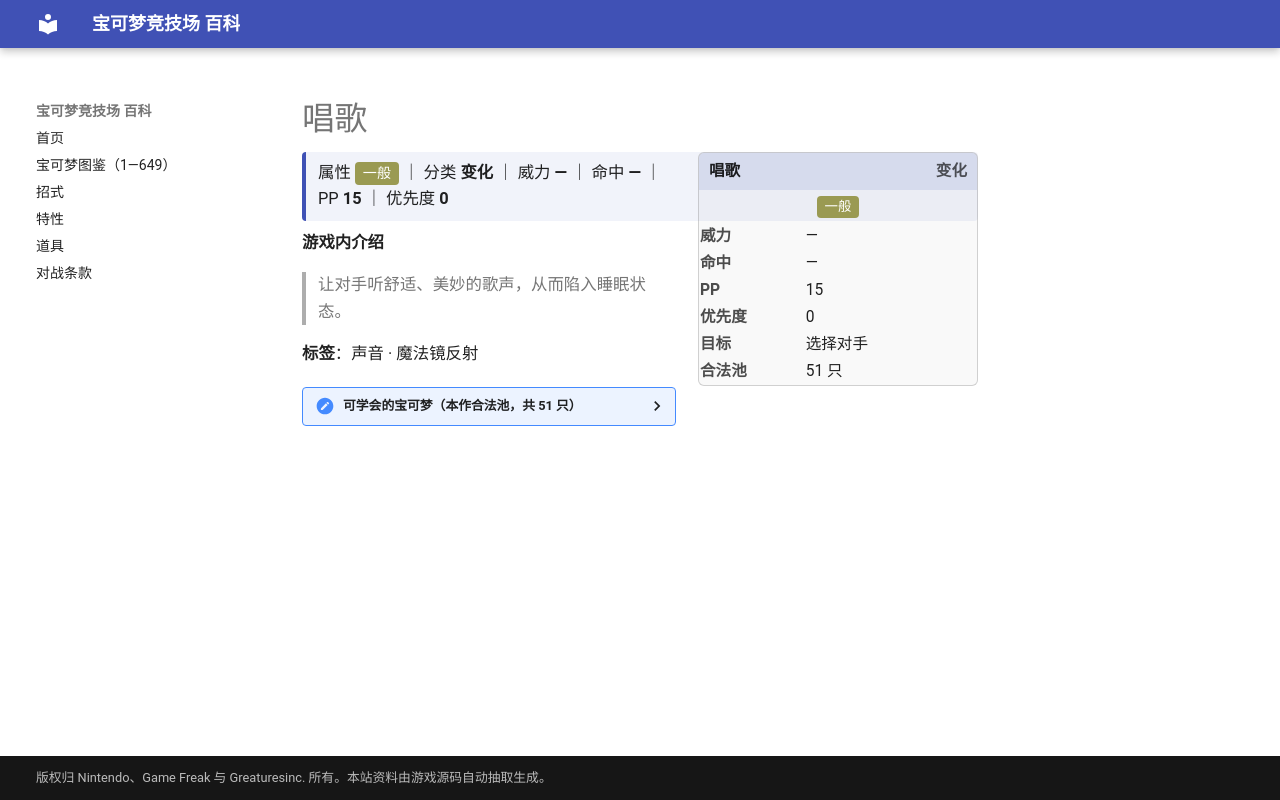

repository: nanmoboys/pkmn-arena-wiki · page: moves/唱歌/index.html · generator: mkdocs

# 唱歌

<div class="infobox">
<div class="ib-h"><span>唱歌</span><span class="ib-no">变化</span></div>
<div class="ib-ty"><span class="tp" style="background:#9A9A52">一般</span></div>
<table class="ib-t"><tr><th>威力</th><td>—</td></tr><tr><th>命中</th><td>—</td></tr><tr><th>PP</th><td>15</td></tr><tr><th>优先度</th><td>0</td></tr><tr><th>目标</th><td>选择对手</td></tr><tr><th>合法池</th><td>51 只</td></tr></table></div>
<div class="head-stat">属性 <span class="tp" style="background:#9A9A52">一般</span> ｜ 分类 <b>变化</b> ｜ 威力 <b>—</b> ｜ 命中 <b>—</b> ｜ PP <b>15</b> ｜ 优先度 <b>0</b></div>

**游戏内介绍**

> 让对手听舒适、美妙的歌声，从而陷入睡眠状态。

**标签**：声音 · 魔法镜反射

<details class="pool"><summary>可学会的宝可梦（本作合法池，共 51 只）</summary>

<p>皮卡丘、雷丘、皮皮、皮可西、胖丁、胖可丁、喵喵、猫老大、卡拉卡拉、嘎啦嘎啦、吉利蛋、袋兽、迷唇姐、拉普拉斯、伊布、水伊布、雷伊布、火伊布、皮丘、皮宝宝、宝宝丁、玛力露、玛力露丽、迷唇娃、幸福蛋、拉鲁拉丝、奇鲁莉安、沙奈朵、露力丽、向尾喵、优雅猫、大嘴娃、正电拍拍、负电拍拍、溶食兽、吞食兽、晃晃斑、青绵鸟、七夕青鸟、雪童子、冰鬼护、波加曼、波皇子、帝王拿波、音箱蟀、聒噪鸟、艾路雷朵、雪妖女、泡沫栗鼠、奇诺栗鼠、美洛耶塔</p>

</details>
